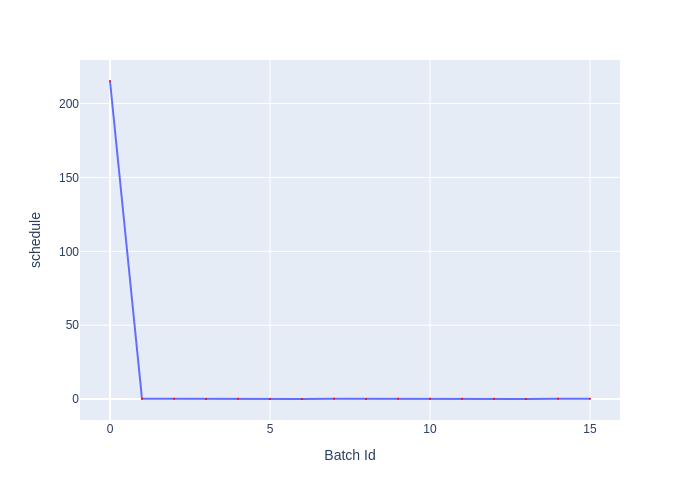

The data file committed next to this chart (first rows):
Batch Id, schedule
0, 215.3
1, 0.2361
2, 0.1841
3, 0.07239
4, 0.2444
5, 0.07017
6, 0.071
7, 0.1698
8, 0.09143
9, 0.1881
10, 0.1771
11, 0.169
12, 0.1599
13, 0.06253
14, 0.1615
15, 0.1594
